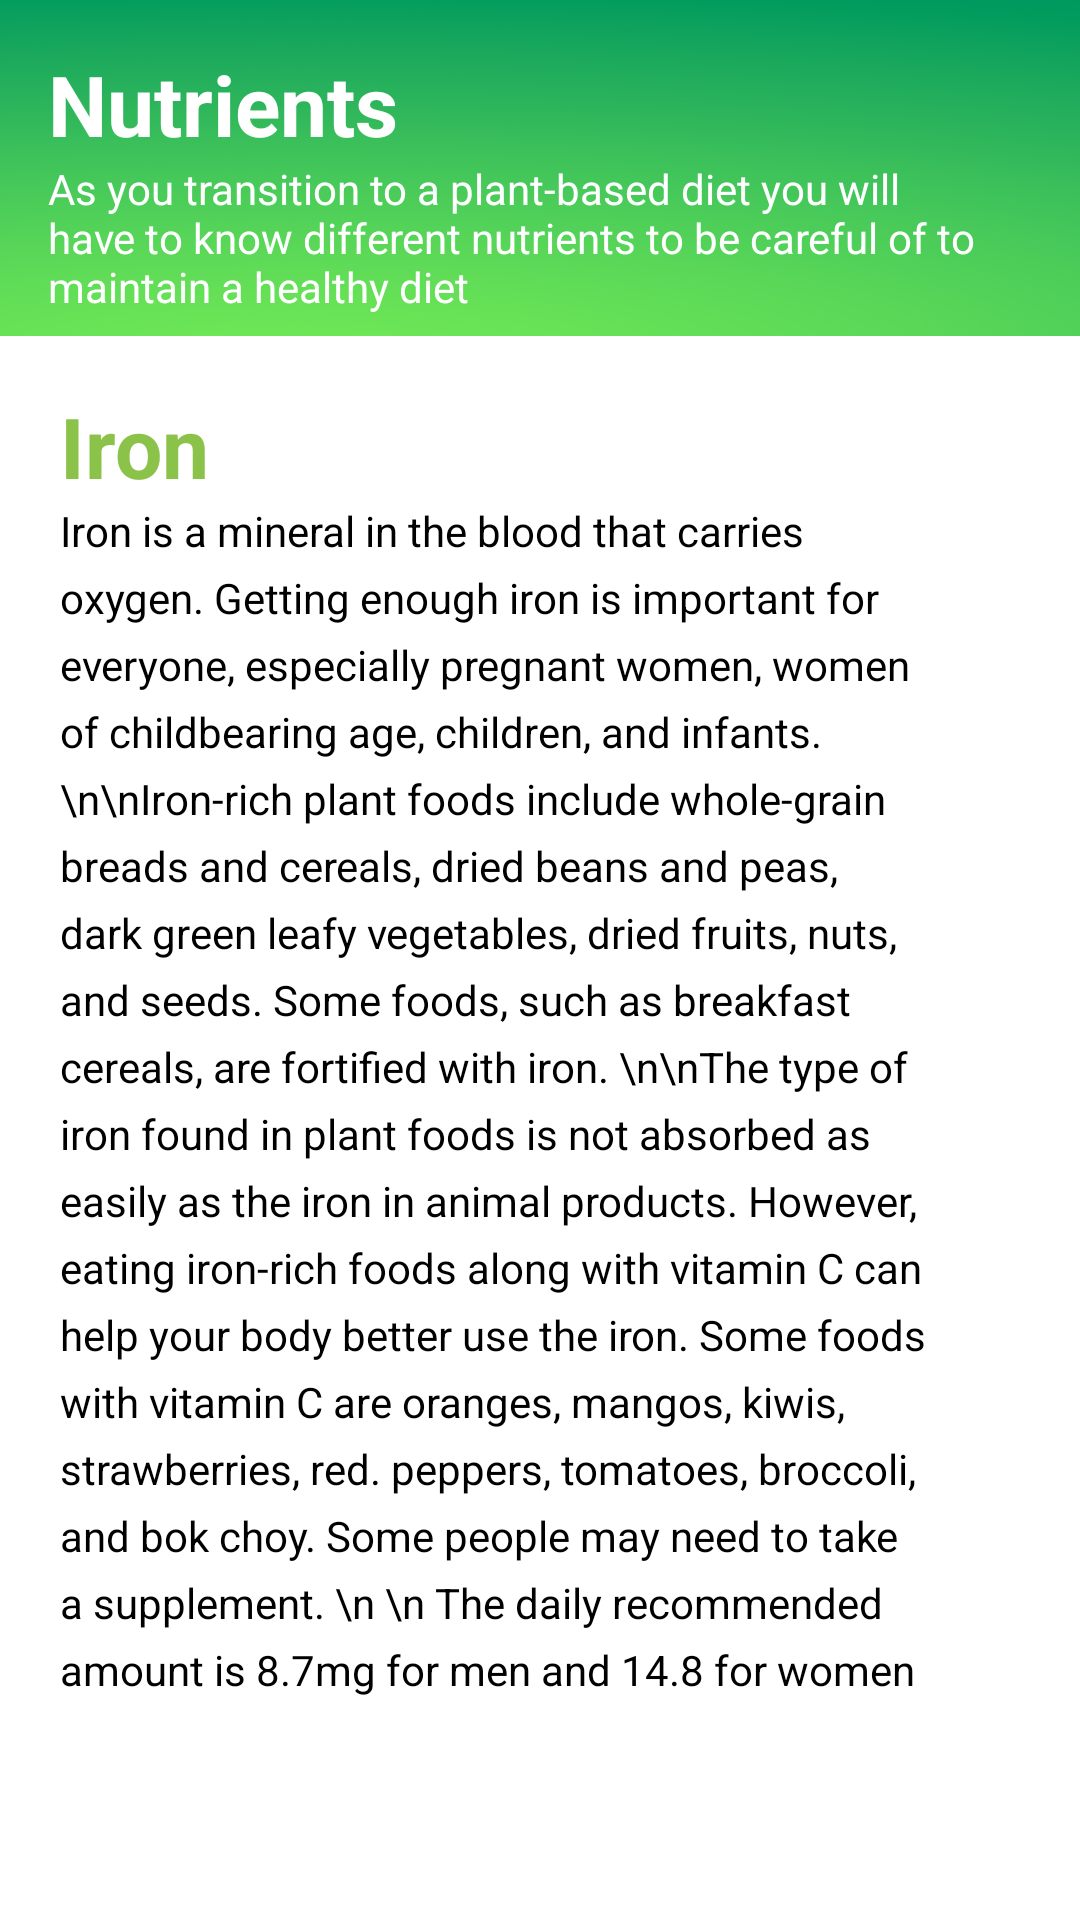

Here is an Android app screen rendered from its layout file. Give the layout XML and the strings, colors and styles it references.
<!-- AndroidManifest.xml: application theme Theme.Planta -->
<!-- res/layout/activity_iron.xml -->
<LinearLayout xmlns:android="http://schemas.android.com/apk/res/android"
    xmlns:app="http://schemas.android.com/apk/res-auto"
    xmlns:tools="http://schemas.android.com/tools"
    android:orientation="vertical"
    android:layout_width="match_parent"
    android:layout_height="wrap_content">


    <LinearLayout xmlns:android="http://schemas.android.com/apk/res/android"
        android:layout_width="match_parent"
        android:layout_height="112dp"
        android:background="@drawable/background1"
        android:orientation="vertical"
        android:layout_marginBottom="2dp">
        <TextView
            android:id="@+id/textView"
            android:layout_width="match_parent"
            android:layout_height="wrap_content"
            android:layout_marginLeft="16dp"
            android:layout_marginRight="16dp"
            android:layout_marginTop="16dp"
            android:gravity="start|center"
            android:text="Nutrients"
            android:textAppearance="?android:attr/textAppearanceLarge"
            android:textColor="#FFFFFF"
            android:textSize="28sp"
            android:textStyle="bold" />

        <TextView
            android:layout_width="match_parent"
            android:layout_height="63dp"
            android:layout_marginLeft="16dp"
            android:layout_marginRight="20dp"
            android:text="As you transition to a plant-based diet you will have to know different nutrients to be careful of to maintain a healthy diet"
            android:textColor="#FFFFFF" />
    </LinearLayout>


    <RelativeLayout
        android:layout_width="match_parent"
        android:layout_height="match_parent">

        <LinearLayout
            android:layout_width="match_parent"
            android:layout_height="match_parent"
            android:orientation="vertical">

            <TextView
                android:id="@+id/protein"
                android:layout_width="match_parent"
                android:layout_height="wrap_content"
                android:layout_marginLeft="20dp"
                android:layout_marginRight="16dp"
                android:layout_marginTop="16dp"
                android:gravity="start|center"
                android:text="Iron"
                android:textAppearance="?android:attr/textAppearanceLarge"
                android:textColor="#8BC34A"
                android:textSize="28sp"
                android:textStyle="bold" />

            <TextView
                android:layout_width="match_parent"
                android:layout_height="554dp"
                android:layout_marginLeft="20dp"
                android:layout_marginRight="50dp"
                android:lineSpacingExtra="6dp"
                android:text="Iron is a mineral in the blood that carries oxygen. Getting enough iron is important for everyone, especially pregnant women, women of childbearing age, children, and infants. \n\nIron-rich plant foods include whole-grain breads and cereals, dried beans and peas, dark green leafy vegetables, dried fruits, nuts, and seeds. Some foods, such as breakfast cereals, are fortified with iron. \n\nThe type of iron found in plant foods is not absorbed as easily as the iron in animal products. However, eating iron-rich foods along with vitamin C can help your body better use the iron. Some foods with vitamin C are oranges, mangos, kiwis, strawberries, red. peppers, tomatoes, broccoli, and bok choy. Some people may need to take a supplement. \n \n The daily recommended amount is 8.7mg for men and 14.8 for women "
                android:textColor="#000000" />


        </LinearLayout>
    </RelativeLayout>
</LinearLayout>
<!-- resources referenced by this layout -->
<resources>
  <!-- drawable background1: png bitmap (drawable-hdpi, 525771 bytes) -->
  <style name="Theme.Planta" parent="Theme.MaterialComponents.DayNight.NoActionBar">
          <item name="colorPrimary">@color/colorPrimary</item>
          <item name="colorPrimaryDark">@color/colorPrimaryDark</item>
          <item name="colorAccent">@color/colorAccent</item>
      </style>
  <color name="colorPrimary">#455cde</color>
  <color name="colorPrimaryDark">#000d3d</color>
  <color name="colorAccent">#c2bdbf</color>
</resources>
